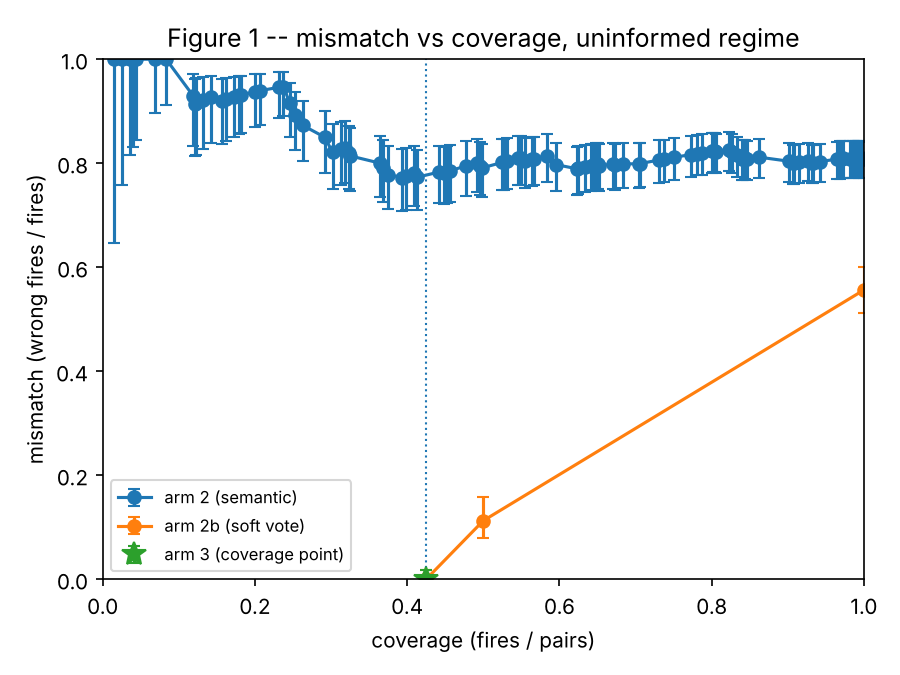

The table this chart was drawn from, first rows:
dispatcher, threshold, fires, pairs, coverage, wrong, mismatch, wilson_low, wilson_high, coverage_point
arm 2 (semantic), 0.1765, 7, 480, 0.01458, 7, 1.0, 0.6457, 1.0, False
arm 2 (semantic), 0.1728, 12, 480, 0.025, 12, 1.0, 0.7575, 1.0, False
arm 2 (semantic), 0.1724, 17, 480, 0.03542, 17, 1.0, 0.8157, 1.0, False
arm 2 (semantic), 0.1705, 19, 480, 0.03958, 19, 1.0, 0.8318, 1.0, False
arm 2 (semantic), 0.1685, 21, 480, 0.04375, 21, 1.0, 0.8454, 1.0, False
arm 2 (semantic), 0.1667, 33, 480, 0.06875, 33, 1.0, 0.8957, 1.0, False
arm 2 (semantic), 0.1648, 40, 480, 0.08333, 40, 1.0, 0.9124, 1.0, False
arm 2 (semantic), 0.1647, 57, 480, 0.1187, 53, 0.9298, 0.833, 0.9724, False
arm 2 (semantic), 0.1636, 58, 480, 0.1208, 53, 0.9138, 0.8136, 0.9626, False
arm 2 (semantic), 0.1628, 59, 480, 0.1229, 54, 0.9153, 0.8165, 0.9633, False
arm 2 (semantic), 0.1619, 63, 480, 0.1313, 58, 0.9206, 0.8273, 0.9656, False
arm 2 (semantic), 0.1613, 68, 480, 0.1417, 63, 0.9265, 0.8391, 0.9682, False
arm 2 (semantic), 0.1609, 75, 480, 0.1562, 69, 0.92, 0.8363, 0.9628, False
arm 2 (semantic), 0.1591, 78, 480, 0.1625, 72, 0.9231, 0.8422, 0.9643, False
arm 2 (semantic), 0.1583, 83, 480, 0.1729, 77, 0.9277, 0.8511, 0.9665, False
arm 2 (semantic), 0.1579, 86, 480, 0.1792, 80, 0.9302, 0.856, 0.9676, False
arm 2 (semantic), 0.1573, 87, 480, 0.1812, 81, 0.931, 0.8576, 0.968, False
arm 2 (semantic), 0.157, 96, 480, 0.2, 90, 0.9375, 0.8703, 0.971, False
arm 2 (semantic), 0.1566, 99, 480, 0.2062, 93, 0.9394, 0.874, 0.9719, False
arm 2 (semantic), 0.1556, 111, 480, 0.2313, 105, 0.9459, 0.8871, 0.975, False
arm 2 (semantic), 0.1546, 114, 480, 0.2375, 108, 0.9474, 0.8899, 0.9757, False
arm 2 (semantic), 0.1545, 118, 480, 0.2458, 108, 0.9153, 0.851, 0.9533, False
arm 2 (semantic), 0.1532, 121, 480, 0.2521, 108, 0.8926, 0.8248, 0.9361, False
arm 2 (semantic), 0.1532, 126, 480, 0.2625, 110, 0.873, 0.8037, 0.9203, False
arm 2 (semantic), 0.1512, 140, 480, 0.2917, 119, 0.85, 0.7816, 0.8998, False
arm 2 (semantic), 0.1508, 145, 480, 0.3021, 119, 0.8207, 0.7502, 0.8746, False
arm 2 (semantic), 0.1505, 150, 480, 0.3125, 124, 0.8267, 0.7581, 0.8789, False
arm 2 (semantic), 0.15, 153, 480, 0.3187, 127, 0.8301, 0.7626, 0.8813, False
arm 2 (semantic), 0.1496, 155, 480, 0.3229, 127, 0.8194, 0.7513, 0.872, False
arm 2 (semantic), 0.1495, 156, 480, 0.325, 127, 0.8141, 0.7458, 0.8673, False
arm 2 (semantic), 0.1494, 175, 480, 0.3646, 140, 0.8, 0.7346, 0.8525, False
arm 2 (semantic), 0.1491, 177, 480, 0.3688, 140, 0.791, 0.7252, 0.8444, False
arm 2 (semantic), 0.1489, 180, 480, 0.375, 140, 0.7778, 0.7116, 0.8324, False
arm 2 (semantic), 0.1481, 189, 480, 0.3937, 146, 0.7725, 0.7076, 0.8265, False
arm 2 (semantic), 0.1477, 191, 480, 0.3979, 148, 0.7749, 0.7106, 0.8283, False
arm 2 (semantic), 0.1473, 196, 480, 0.4083, 153, 0.7806, 0.7176, 0.8328, False
arm 2 (semantic), 0.1463, 198, 480, 0.4125, 153, 0.7727, 0.7095, 0.8256, False
arm 2 (semantic), 0.1461, 212, 480, 0.4417, 166, 0.783, 0.7228, 0.8332, False
arm 2 (semantic), 0.1458, 215, 480, 0.4479, 168, 0.7814, 0.7215, 0.8314, False
arm 2 (semantic), 0.1455, 217, 480, 0.4521, 170, 0.7834, 0.7239, 0.833, False
arm 2 (semantic), 0.145, 219, 480, 0.4562, 172, 0.7854, 0.7263, 0.8346, False
arm 2 (semantic), 0.1446, 229, 480, 0.4771, 182, 0.7948, 0.7378, 0.842, False
arm 2 (semantic), 0.1444, 236, 480, 0.4917, 189, 0.8008, 0.7453, 0.8468, False
arm 2 (semantic), 0.1443, 238, 480, 0.4958, 189, 0.7941, 0.7383, 0.8406, False
arm 2 (semantic), 0.144, 239, 480, 0.4979, 189, 0.7908, 0.7348, 0.8376, False
arm 2 (semantic), 0.1429, 252, 480, 0.525, 202, 0.8016, 0.748, 0.8461, False
arm 2 (semantic), 0.1418, 253, 480, 0.5271, 203, 0.8024, 0.7489, 0.8468, False
arm 2 (semantic), 0.1416, 255, 480, 0.5312, 205, 0.8039, 0.7508, 0.848, False
arm 2 (semantic), 0.1415, 262, 480, 0.5458, 212, 0.8092, 0.7572, 0.8521, False
arm 2 (semantic), 0.1414, 264, 480, 0.55, 214, 0.8106, 0.759, 0.8533, False
arm 2 (semantic), 0.1412, 266, 480, 0.5542, 214, 0.8045, 0.7527, 0.8477, False
arm 2 (semantic), 0.1406, 271, 480, 0.5646, 219, 0.8081, 0.7571, 0.8506, False
arm 2 (semantic), 0.1404, 272, 480, 0.5667, 220, 0.8088, 0.7579, 0.8511, False
arm 2 (semantic), 0.1402, 280, 480, 0.5833, 228, 0.8143, 0.7646, 0.8555, False
arm 2 (semantic), 0.1398, 286, 480, 0.5958, 228, 0.7972, 0.7468, 0.8397, False
arm 2 (semantic), 0.1395, 299, 480, 0.6229, 236, 0.7893, 0.7396, 0.8317, False
arm 2 (semantic), 0.1389, 300, 480, 0.625, 237, 0.79, 0.7404, 0.8323, False
arm 2 (semantic), 0.1383, 304, 480, 0.6333, 241, 0.7928, 0.7437, 0.8345, False
arm 2 (semantic), 0.1379, 308, 480, 0.6417, 245, 0.7955, 0.7469, 0.8367, False
arm 2 (semantic), 0.1374, 309, 480, 0.6438, 246, 0.7961, 0.7477, 0.8373, False
... 51 more rows
